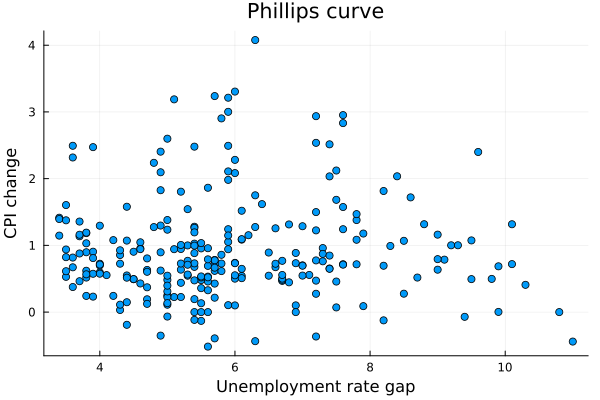

Data behind this chart, as committed beside it:
, date, unemp, infgap, ppi, infexp, cpi, s_shock
1, 1957-03-31, 3.7, NA, NA, NA, NA, NA
2, 1957-06-30, 4.3, NA, 0.3221, NA, 0.8933, 0.7956
3, 1957-09-30, 4.4, NA, 0.641, NA, 0.7443, 0.2185
4, 1957-12-31, 5.2, NA, 0.319, NA, 0.5283, -0.6267
5, 1958-03-31, 6.7, NA, 0.9509, NA, 1.395, 2.86
6, 1958-06-30, 7.3, NA, -0.316, NA, 0.1385, -0.7998
7, 1958-09-30, 7.1, NA, 0, NA, 0, -1.349
8, 1958-12-31, 6.2, NA, 0, NA, 0.2073, -1.855
9, 1959-03-31, 5.6, -2.543, 0.316, 2.543, 0, -1.336
10, 1959-06-30, 5, -1.257, 0, 1.739, 0.4821, -0.7294
11, 1959-09-30, 5.5, -0.7297, 0, 1.21, 0.4798, 0.5968
12, 1959-12-31, 5.3, -0.4408, -0.6329, 0.9863, 0.5455, -0.4495
13, 1960-03-31, 5.4, -0.9279, 0.9479, 0.9279, 0, -1.309
14, 1960-06-30, 5.4, -0.5406, -0.315, 1.218, 0.6777, 1.406
15, 1960-09-30, 5.5, -1.472, -0.316, 1.472, 0, 1.305
16, 1960-12-31, 6.6, -0.8121, 0.316, 1.485, 0.6732, 1.388
17, 1961-03-31, 6.9, -1.346, 0.315, 1.446, 0.1006, -2.195
18, 1961-06-30, 6.9, -1.432, -1.585, 1.432, 0, -1.292
19, 1961-09-30, 6.7, -0.7318, 0.6369, 1.2, 0.4681, 0.584
20, 1961-12-31, 6, -1.104, 0.317, 1.205, 0.1, -0.884
21, 1962-03-31, 5.6, -0.5022, 0.316, 1.034, 0.5317, 0.847
22, 1962-06-30, 5.5, -0.8135, -0.6329, 0.946, 0.1325, -0.7459
23, 1962-09-30, 5.6, -0.3679, 1.262, 1.061, 0.6927, 1.499
24, 1962-12-31, 5.5, -1.246, -0.9449, 1.114, -0.1316, -1.794
25, 1963-03-31, 5.7, -0.8266, -0.317, 1.254, 0.427, 0.4442
26, 1963-06-30, 5.6, -0.9316, 0.317, 1.259, 0.3272, 0.04906
27, 1963-09-30, 5.5, -0.9209, 0, 1.28, 0.3587, 0.179
28, 1963-12-31, 5.5, -0.6412, 0, 1.161, 0.5195, -0.4221
29, 1964-03-31, 5.4, -1.068, 0, 1.262, 0.1941, -0.4677
30, 1964-06-30, 5.2, -1.106, -0.317, 1.332, 0.226, -0.3364
31, 1964-09-30, 5.1, -1.102, 0.6329, 1.328, 0.2255, 0.9019
32, 1964-12-31, 5, -0.8283, 0, 1.374, 0.5455, -0.2872
33, 1965-03-31, 4.7, -1.072, 0.6289, 1.263, 0.1918, -0.4616
34, 1965-06-30, 4.6, -0.2572, 1.555, 1.211, 0.9536, 2.589
35, 1965-09-30, 4.3, -1.334, 0, 1.365, 0.03163, -1.095
36, 1965-12-31, 4, -0.7799, 1.227, 1.505, 0.7248, 0.4674
37, 1966-03-31, 3.8, -0.6516, 1.212, 1.682, 1.031, 2.913
38, 1966-06-30, 3.8, -1.451, 0.3008, 2.07, 0.6196, -2.327
39, 1966-09-30, 3.7, -1.057, 0.8969, 2.193, 1.136, 0.9787
40, 1966-12-31, 3.8, -2.122, -0.8969, 2.64, 0.5177, -1.464
41, 1967-03-31, 3.8, -2.748, 0, 2.991, 0.2427, -1.368
42, 1967-06-30, 3.9, -2.03, 0.5988, 2.935, 0.905, 0.1366
43, 1967-09-30, 3.8, -2.137, -0.299, 3.033, 0.8969, -1.01
44, 1967-12-31, 3.8, -1.613, 0.8942, 2.796, 1.183, 0.1883
45, 1968-03-31, 3.7, -1.899, 1.18, 2.777, 0.8785, -0.9805
46, 1968-06-30, 3.7, -1.955, 0.2928, 3.114, 1.159, 0.1932
47, 1968-09-30, 3.4, -2.297, 0.5831, 3.443, 1.146, -0.9025
48, 1968-12-31, 3.4, -2.48, 0.5797, 3.894, 1.414, 0.245
49, 1969-03-31, 3.4, -2.842, 1.719, 4.237, 1.395, -0.8212
50, 1969-06-30, 3.5, -3.174, 1.41, 4.55, 1.376, 0.2458
51, 1969-09-30, 3.7, -3.496, 0.2797, 4.853, 1.357, -0.7903
52, 1969-12-31, 3.5, -3.542, 1.387, 5.146, 1.604, 1.309
53, 1970-03-31, 4.4, -3.851, 1.096, 5.43, 1.579, -0.7283
54, 1970-06-30, 4.9, -4.333, 0.5435, 5.63, 1.297, -1.734
55, 1970-09-30, 5.4, -4.731, 0.5405, 5.756, 1.026, -0.7696
56, 1970-12-31, 6.1, -4.229, 0, 5.748, 1.519, -0.6468
57, 1971-03-31, 6, -5.169, 1.869, 5.67, 0.5013, 0.1048
58, 1971-06-30, 5.9, -4.034, 1.053, 5.277, 1.242, -0.6781
59, 1971-09-30, 6, -4.151, 0.2614, 4.889, 0.738, 1.087
60, 1971-12-31, 6, -3.78, 0.7802, 4.513, 0.7326, 0.1494
... 207 more rows
